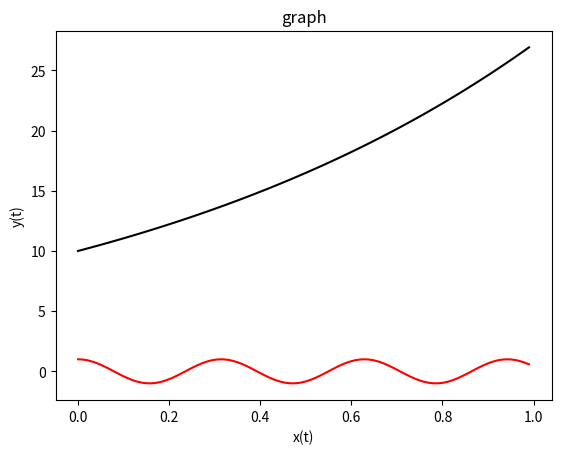

This chart was generated by the following Python code:
from numpy import *
from matplotlib.pyplot import *

t = arange(0, 1, 0.01)
y_1 = 10 * exp(t)
f = cos(20*t)
plot(t, y_1, color='black')
plot(t, f, color='red')
title('graph')
xlabel('x(t)')
ylabel('y(t)')
show()
